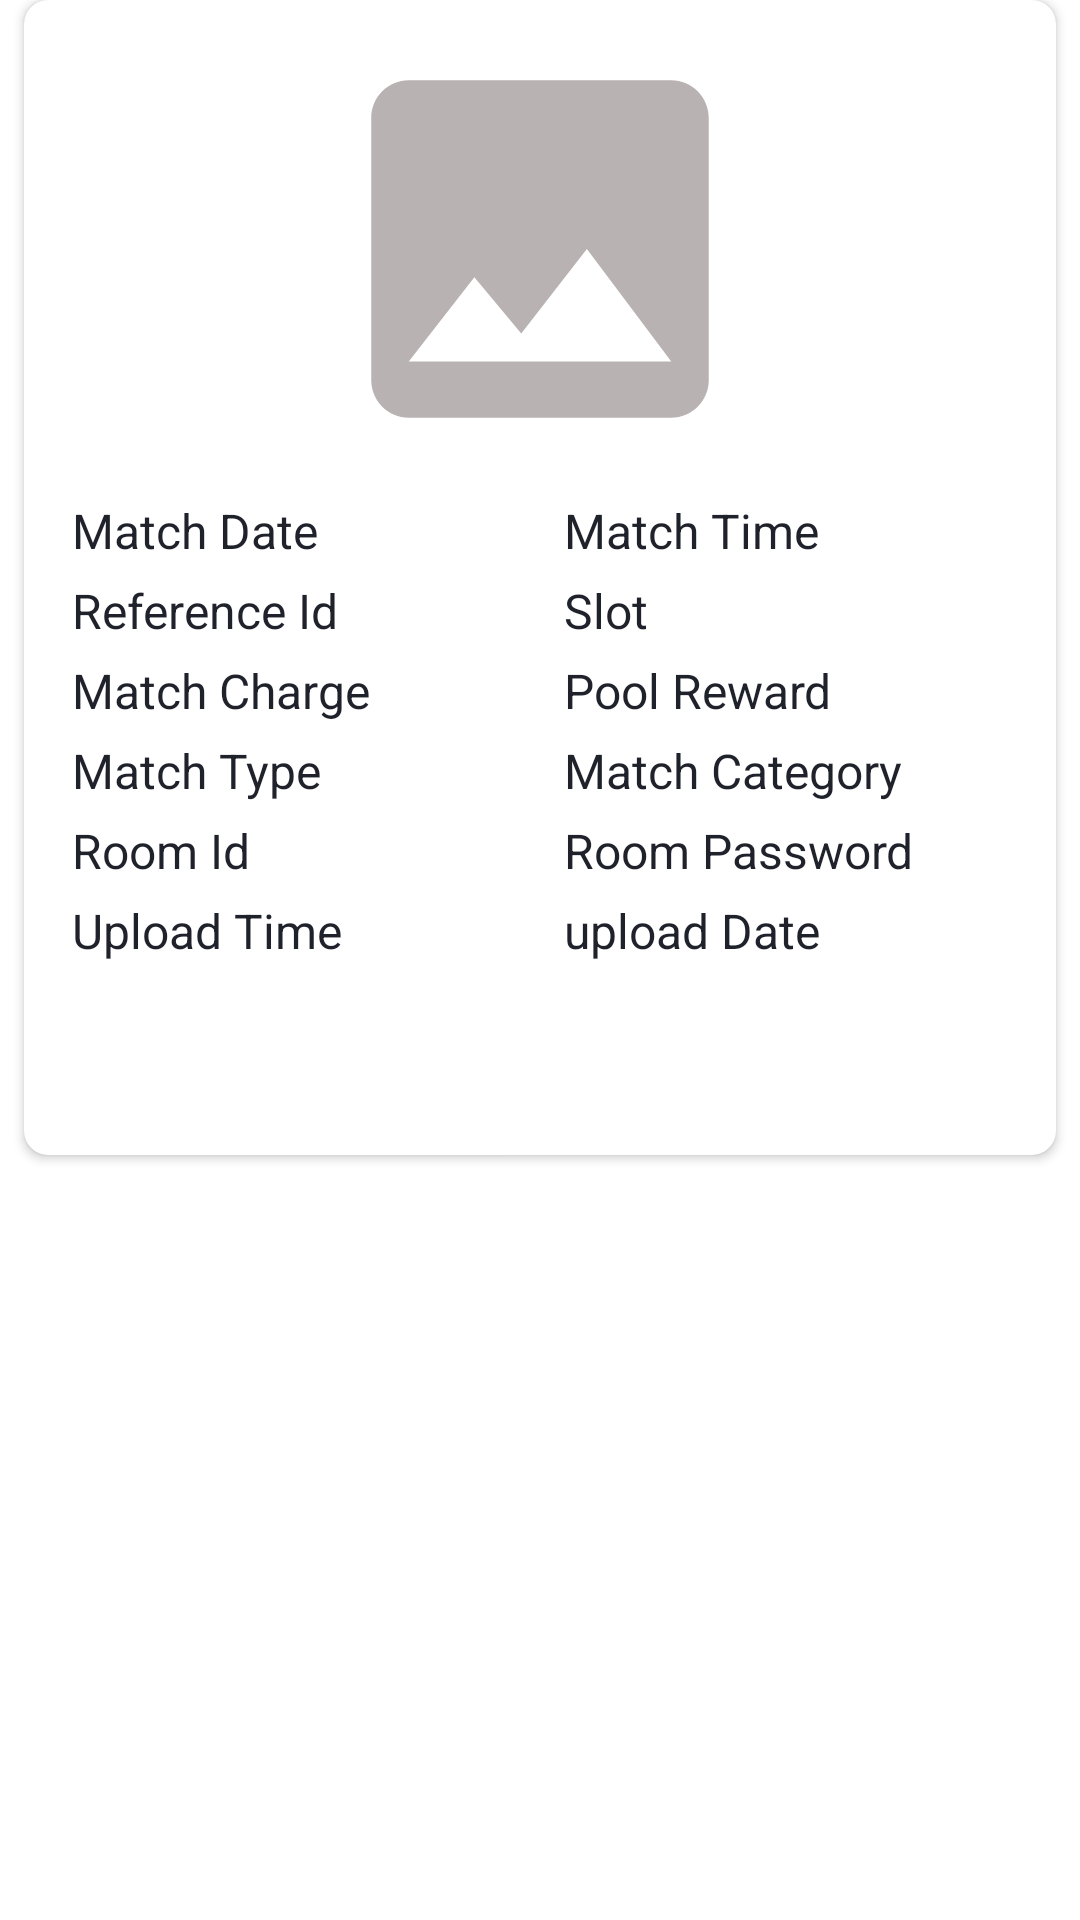

Reconstruct the res/layout file that produces this screen, plus the resources it refers to.
<!-- AndroidManifest.xml: application theme Theme.PubgTournament -->
<!-- res/layout/delete_match_itemview.xml -->
<?xml version="1.0" encoding="utf-8"?>
<androidx.constraintlayout.widget.ConstraintLayout xmlns:android="http://schemas.android.com/apk/res/android"
    xmlns:app="http://schemas.android.com/apk/res-auto"
    android:layout_width="match_parent"
    android:layout_height="match_parent">

    <androidx.cardview.widget.CardView
        android:layout_width="match_parent"
        android:layout_height="wrap_content"
        app:layout_constraintLeft_toLeftOf="parent"
        app:layout_constraintRight_toRightOf="parent"
        app:layout_constraintTop_toTopOf="parent"
        app:cardCornerRadius="8dp"
        app:cardBackgroundColor="@color/white"
        android:elevation="8dp"
        android:layout_marginLeft="8dp"
        android:layout_marginRight="8dp"
        android:layout_marginBottom="12dp">

        <LinearLayout
            android:layout_width="match_parent"
            android:layout_height="wrap_content"
            android:orientation="vertical"
            android:padding="8dp">

            <ImageView
                android:id="@+id/deleImage"
                android:layout_width="match_parent"
                android:layout_height="150dp"
                android:src="@drawable/imageview" />

            <LinearLayout
                android:layout_width="match_parent"
                android:layout_height="wrap_content"
                android:layout_marginTop="8dp"
                android:layout_marginLeft="8dp"
                android:layout_marginRight="8dp"
                android:orientation="horizontal"
                android:weightSum="2">

                <TextView
                    android:id="@+id/matchDate"
                    android:layout_width="match_parent"
                    android:layout_height="wrap_content"
                    android:layout_marginRight="8dp"
                    android:layout_weight="1"
                    android:text="Match Date"
                    android:textColor="@color/darkgrey"
                    android:textColorHint="@color/darkgrey"
                    android:textSize="16sp" />

                <TextView
                    android:id="@+id/matchTime"
                    android:layout_width="match_parent"
                    android:layout_height="wrap_content"
                    android:layout_marginLeft="8dp"
                    android:layout_weight="1"
                    android:text="Match Time"
                    android:textColor="@color/darkgrey"
                    android:textColorHint="@color/darkgrey"
                    android:textSize="16sp" />
            </LinearLayout>
            <LinearLayout
                android:layout_width="match_parent"
                android:layout_height="wrap_content"
                android:layout_marginTop="5dp"
                android:layout_marginLeft="8dp"
                android:layout_marginRight="8dp"
                android:orientation="horizontal"
                android:weightSum="2">

                <TextView
                    android:id="@+id/referenceId"
                    android:layout_width="match_parent"
                    android:layout_height="wrap_content"
                    android:layout_marginRight="8dp"
                    android:layout_weight="1"
                    android:inputType="number"
                    android:text="Reference Id"
                    android:textColor="@color/darkgrey"
                    android:textColorHint="@color/darkgrey"
                    android:textSize="16sp" />

                <TextView
                    android:id="@+id/matchSlots"
                    android:layout_width="match_parent"
                    android:layout_height="wrap_content"
                    android:layout_marginLeft="8dp"
                    android:layout_weight="1"
                    android:inputType="number"
                    android:text="Slot"
                    android:textColor="@color/darkgrey"
                    android:textColorHint="@color/darkgrey"
                    android:textSize="16sp" />
            </LinearLayout>
            <LinearLayout
                android:layout_width="match_parent"
                android:layout_height="wrap_content"
                android:layout_marginTop="5dp"
                android:layout_marginLeft="8dp"
                android:layout_marginRight="8dp"
                android:orientation="horizontal"
                android:weightSum="2">

                <TextView
                    android:id="@+id/matchCharge"
                    android:layout_width="match_parent"
                    android:layout_height="wrap_content"
                    android:layout_marginRight="8dp"
                    android:layout_weight="1"
                    android:inputType="number"
                    android:text="Match Charge"
                    android:textColor="@color/darkgrey"
                    android:textColorHint="@color/darkgrey"
                    android:textSize="16sp" />

                <TextView
                    android:id="@+id/matchReward"
                    android:layout_width="match_parent"
                    android:layout_height="wrap_content"
                    android:layout_marginLeft="8dp"
                    android:layout_weight="1"
                    android:inputType="number"
                    android:text="Pool Reward"
                    android:textColor="@color/darkgrey"
                    android:textColorHint="@color/darkgrey"
                    android:textSize="16sp" />
            </LinearLayout>
            <LinearLayout
                android:layout_width="match_parent"
                android:layout_height="wrap_content"
                android:layout_marginTop="5dp"
                android:layout_marginLeft="8dp"
                android:layout_marginRight="8dp"
                android:orientation="horizontal"
                android:weightSum="2">

                <TextView
                    android:id="@+id/matchType"
                    android:layout_width="match_parent"
                    android:layout_height="wrap_content"
                    android:layout_weight="1"
                    android:layout_marginRight="8dp"
                    android:text="Match Type"
                    android:textColor="@color/darkgrey"
                    android:textColorHint="@color/darkgrey"
                    android:textSize="16sp" />

                <TextView
                    android:id="@+id/matchCategory"
                    android:layout_width="match_parent"
                    android:layout_height="wrap_content"
                    android:layout_marginLeft="8dp"
                    android:layout_weight="1"
                    android:text="Match Category"
                    android:textColor="@color/darkgrey"
                    android:textColorHint="@color/darkgrey"
                    android:textSize="16sp" />

            </LinearLayout>
            <LinearLayout
                android:layout_width="match_parent"
                android:layout_height="wrap_content"
                android:layout_marginTop="5dp"
                android:layout_marginLeft="8dp"
                android:layout_marginRight="8dp"
                android:orientation="horizontal"
                android:weightSum="2">

                <TextView
                    android:id="@+id/roomId"
                    android:layout_width="match_parent"
                    android:layout_height="wrap_content"
                    android:layout_weight="1"
                    android:layout_marginRight="8dp"
                    android:text="Room Id"
                    android:textColor="@color/darkgrey"
                    android:textColorHint="@color/darkgrey"
                    android:textSize="16sp" />

                <TextView
                    android:id="@+id/roomPass"
                    android:layout_width="match_parent"
                    android:layout_height="wrap_content"
                    android:layout_marginLeft="8dp"
                    android:layout_weight="1"
                    android:text="Room Password"
                    android:textColor="@color/darkgrey"
                    android:textColorHint="@color/darkgrey"
                    android:textSize="16sp" />

            </LinearLayout>
            <LinearLayout
                android:layout_width="match_parent"
                android:layout_height="wrap_content"
                android:layout_marginTop="5dp"
                android:orientation="horizontal"
                android:layout_marginLeft="8dp"
                android:layout_marginRight="8dp"
                android:weightSum="2">

                <TextView
                    android:id="@+id/uploadTime"
                    android:layout_width="match_parent"
                    android:layout_height="wrap_content"
                    android:layout_weight="1"
                    android:layout_marginRight="8dp"
                    android:text="Upload Time"
                    android:textColor="@color/darkgrey"
                    android:textColorHint="@color/darkgrey"
                    android:textSize="16sp" />

                <TextView
                    android:id="@+id/uploadDate"
                    android:layout_width="match_parent"
                    android:layout_height="wrap_content"
                    android:layout_marginLeft="8dp"
                    android:layout_weight="1"
                    android:text="upload Date"
                    android:textColor="@color/darkgrey"
                    android:textColorHint="@color/darkgrey"
                    android:textSize="16sp" />

            </LinearLayout>

            <androidx.appcompat.widget.AppCompatButton
                android:id="@+id/deleteBtn"
                android:layout_width="match_parent"
                android:layout_height="wrap_content"
                android:text="Delete"
                android:layout_marginLeft="8dp"
                android:layout_marginRight="8dp"
                android:textColor="@color/white"
                android:layout_marginTop="8dp"
                android:background="@drawable/custom_btn"/>

        </LinearLayout>
    </androidx.cardview.widget.CardView>
</androidx.constraintlayout.widget.ConstraintLayout>
<!-- resources referenced by this layout -->
<resources>
  <color name="darkgrey">#1f222b</color>
  <color name="white">#FFFFFFFF</color>
  <!-- drawable imageview (drawable) -->
  <vector android:height="24dp" android:tint="#B8B2B2"
      android:viewportHeight="24" android:viewportWidth="24"
      android:width="24dp" xmlns:android="http://schemas.android.com/apk/res/android">
      <path android:fillColor="@android:color/white" android:pathData="M21,19V5c0,-1.1 -0.9,-2 -2,-2H5c-1.1,0 -2,0.9 -2,2v14c0,1.1 0.9,2 2,2h14c1.1,0 2,-0.9 2,-2zM8.5,13.5l2.5,3.01L14.5,12l4.5,6H5l3.5,-4.5z"/>
  </vector>
  <style name="Theme.PubgTournament" parent="Theme.MaterialComponents.DayNight.DarkActionBar">
          
          <item name="colorPrimary">@color/blue</item>
          <item name="colorPrimaryVariant">@color/blue</item>
          <item name="colorOnPrimary">@color/white</item>
          
          <item name="colorSecondary">@color/teal_200</item>
          <item name="colorSecondaryVariant">@color/teal_700</item>
          <item name="colorOnSecondary">@color/black</item>
          
          <item name="android:statusBarColor" tools:targetApi="l">?attr/colorPrimaryVariant</item>
          
      </style>
  <color name="blue">#3F51B5</color>
  <color name="teal_200">#FF03DAC5</color>
  <color name="teal_700">#FF018786</color>
  <color name="black">#FF000000</color>
</resources>
